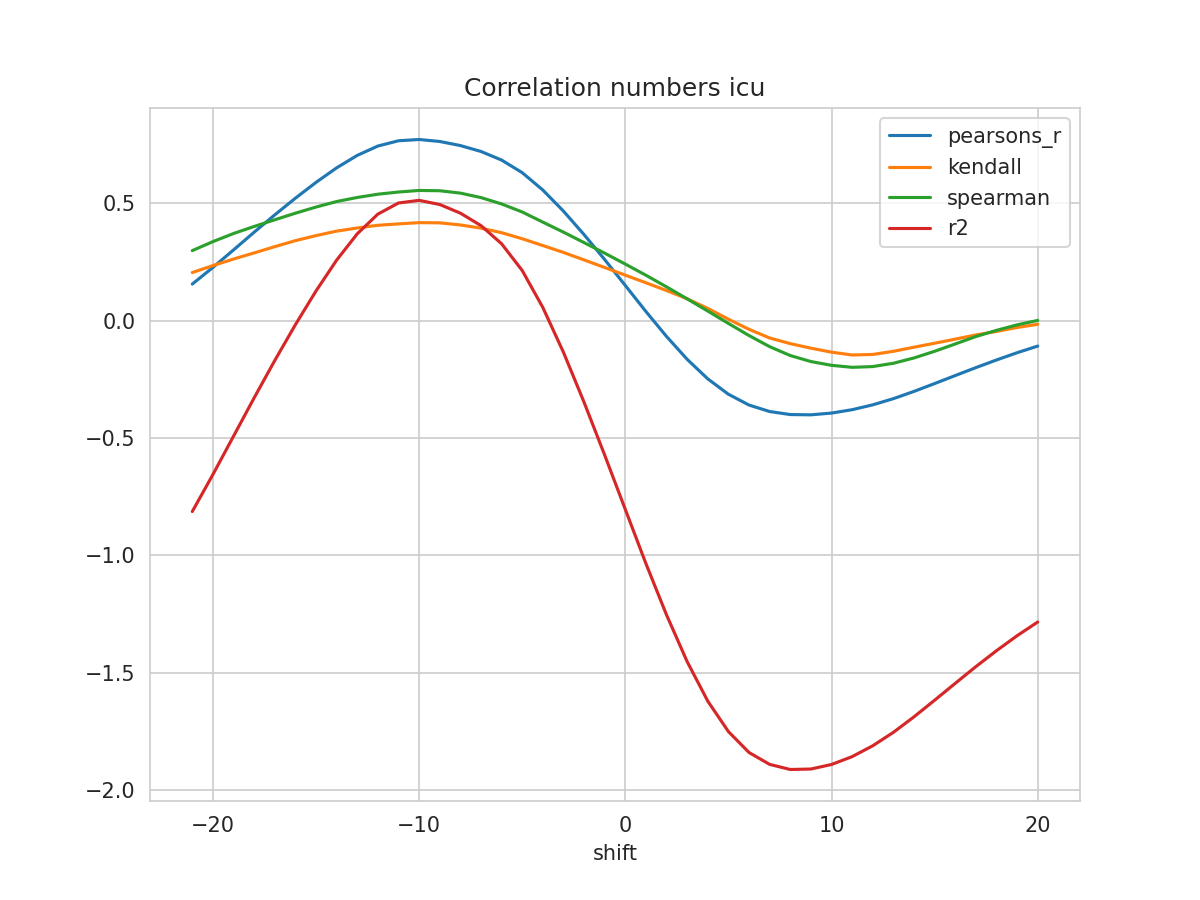

The table this chart was drawn from, first rows:
shift, N, pearsons_r, kendall, spearman, mse, explained_variance_score, r2, rmse
-21, 212, 0.1557, 0.2049, 0.2983, 0.1967, -0.8133, -0.8135, 0.4436
-20, 213, 0.2266, 0.2346, 0.3367, 0.1808, -0.6552, -0.6559, 0.4252
-19, 214, 0.3013, 0.2624, 0.3712, 0.1638, -0.4911, -0.4925, 0.4048
-18, 215, 0.3767, 0.2884, 0.4012, 0.1463, -0.3269, -0.3291, 0.3825
-17, 216, 0.4506, 0.3151, 0.4297, 0.1289, -0.1671, -0.17, 0.3591
-16, 217, 0.5217, 0.3408, 0.4577, 0.1121, -0.01389, -0.01746, 0.3349
-15, 218, 0.589, 0.3623, 0.484, 0.09627, 0.1304, 0.1263, 0.3103
-14, 219, 0.651, 0.3814, 0.5074, 0.08168, 0.2625, 0.2577, 0.2858
-13, 220, 0.7041, 0.3948, 0.5248, 0.06918, 0.3751, 0.3699, 0.263
-12, 220, 0.7439, 0.4063, 0.5387, 0.06005, 0.4594, 0.4539, 0.2451
-11, 220, 0.7664, 0.4122, 0.548, 0.05489, 0.5069, 0.5013, 0.2343
-10, 220, 0.7718, 0.4176, 0.5547, 0.05364, 0.5182, 0.5125, 0.2316
-9, 220, 0.7634, 0.4167, 0.5535, 0.05557, 0.5004, 0.4948, 0.2357
-8, 220, 0.746, 0.4077, 0.5434, 0.05954, 0.4634, 0.4581, 0.244
-7, 220, 0.7208, 0.3941, 0.5243, 0.06527, 0.4099, 0.4049, 0.2555
-6, 220, 0.6842, 0.3747, 0.4972, 0.07359, 0.332, 0.3275, 0.2713
-5, 220, 0.6305, 0.349, 0.4629, 0.08582, 0.2177, 0.2136, 0.2929
-4, 220, 0.5564, 0.32, 0.4198, 0.1027, 0.05977, 0.05604, 0.3205
-3, 220, 0.4667, 0.2906, 0.3771, 0.1231, -0.1314, -0.1349, 0.3509
-2, 220, 0.3664, 0.2587, 0.3325, 0.1461, -0.3444, -0.3478, 0.3822
-1, 220, 0.2601, 0.2264, 0.2874, 0.1704, -0.5697, -0.5731, 0.4129
0, 220, 0.1497, 0.1937, 0.2408, 0.196, -0.8011, -0.8046, 0.4427
1, 220, 0.03882, 0.1614, 0.1934, 0.2219, -1.032, -1.035, 0.471
2, 220, -0.06759, 0.1281, 0.1438, 0.247, -1.25, -1.254, 0.497
3, 220, -0.1649, 0.09302, 0.09273, 0.2701, -1.449, -1.453, 0.5197
4, 220, -0.2482, 0.05196, 0.0407, 0.2901, -1.617, -1.622, 0.5386
5, 220, -0.3137, 0.00595, -0.01198, 0.3061, -1.746, -1.751, 0.5533
6, 220, -0.3598, -0.03704, -0.06356, 0.3177, -1.835, -1.84, 0.5636
7, 220, -0.3874, -0.074, -0.1109, 0.3249, -1.885, -1.891, 0.57
8, 220, -0.4002, -0.09805, -0.1488, 0.3286, -1.906, -1.913, 0.5732
9, 220, -0.4014, -0.1174, -0.1743, 0.3294, -1.904, -1.911, 0.5739
10, 220, -0.394, -0.1344, -0.1905, 0.3281, -1.884, -1.891, 0.5728
11, 220, -0.3795, -0.1465, -0.199, 0.3252, -1.851, -1.858, 0.5703
12, 220, -0.3588, -0.1441, -0.1958, 0.3208, -1.804, -1.812, 0.5664
13, 220, -0.3325, -0.1307, -0.1817, 0.315, -1.746, -1.754, 0.5613
14, 220, -0.3016, -0.1132, -0.159, 0.308, -1.68, -1.688, 0.555
15, 220, -0.2681, -0.09629, -0.1306, 0.3004, -1.609, -1.617, 0.5481
16, 220, -0.234, -0.07886, -0.09945, 0.2926, -1.537, -1.546, 0.541
17, 220, -0.2002, -0.06101, -0.0678, 0.2849, -1.465, -1.474, 0.5338
18, 220, -0.1677, -0.04601, -0.04142, 0.2774, -1.397, -1.407, 0.5266
19, 220, -0.1368, -0.02925, -0.01806, 0.2701, -1.333, -1.343, 0.5197
20, 220, -0.1084, -0.01559, 0.000931, 0.2634, -1.275, -1.284, 0.5133
